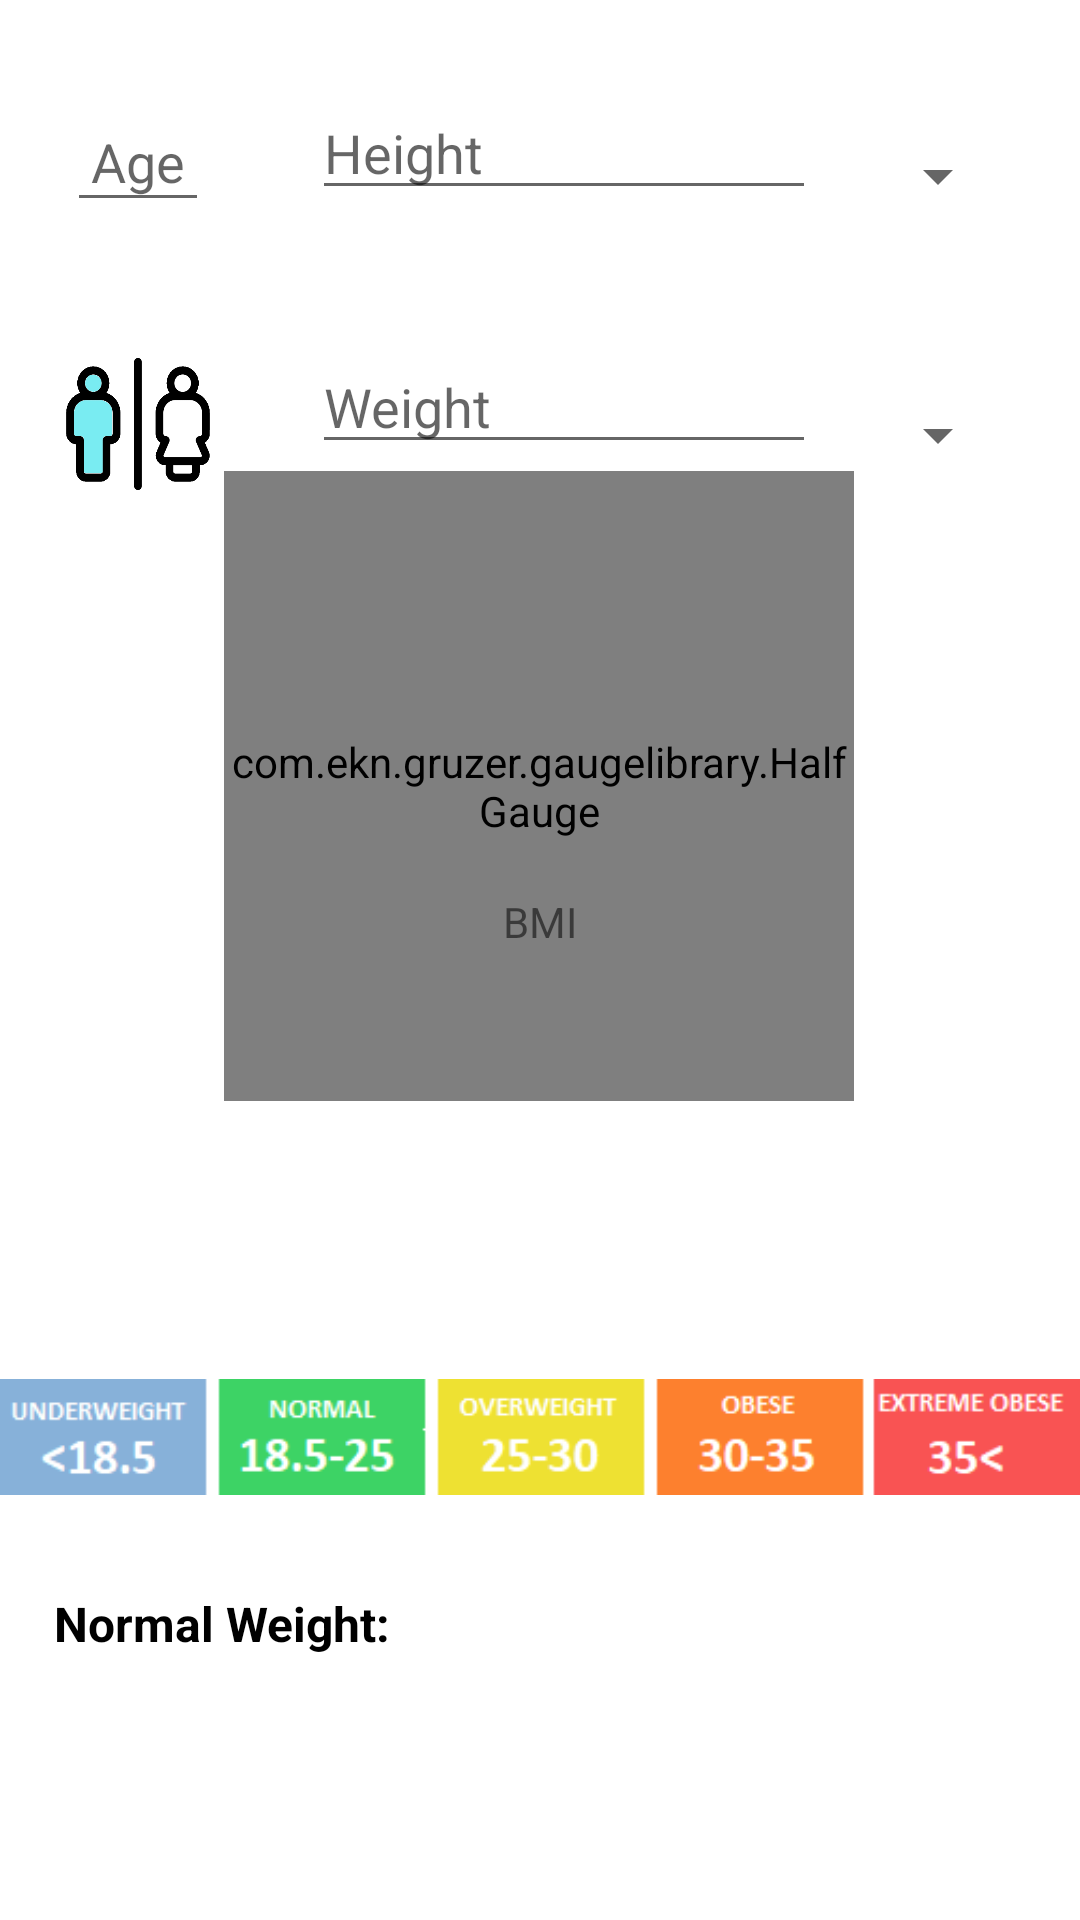

Produce the Android XML layout that renders to this screen, including the resource entries it uses.
<!-- AndroidManifest.xml: application theme Theme.FitnessDoctor -->
<!-- res/layout/fragment_b_m_icalculator.xml -->
<?xml version="1.0" encoding="utf-8"?>
<ScrollView xmlns:android="http://schemas.android.com/apk/res/android"
    xmlns:app="http://schemas.android.com/apk/res-auto"
    xmlns:tools="http://schemas.android.com/tools"
    android:layout_width="match_parent"
    android:layout_height="match_parent"
    tools:context=".BMIcalculator"
    android:fillViewport="true">

    <androidx.constraintlayout.widget.ConstraintLayout
        android:layout_width="match_parent"
        android:layout_height="match_parent">

        <Spinner
            android:id="@+id/height_spinner"
            android:layout_width="wrap_content"
            android:layout_height="wrap_content"
            app:layout_constraintBottom_toBottomOf="parent"
            app:layout_constraintEnd_toEndOf="parent"
            app:layout_constraintHorizontal_bias="0.413"
            app:layout_constraintStart_toEndOf="@+id/et_height"
            app:layout_constraintTop_toTopOf="parent"
            app:layout_constraintVertical_bias="0.076" />

        <Spinner
            android:id="@+id/weight_spinner"
            android:layout_width="wrap_content"
            android:layout_height="wrap_content"
            app:layout_constraintBottom_toBottomOf="parent"
            app:layout_constraintEnd_toEndOf="parent"
            app:layout_constraintHorizontal_bias="0.413"
            app:layout_constraintStart_toEndOf="@+id/et_weight"
            app:layout_constraintTop_toBottomOf="@+id/height_spinner"
            app:layout_constraintVertical_bias="0.114" />

        <ToggleButton
            android:id="@+id/gender_toggle"
            android:layout_width="48dp"
            android:layout_height="44dp"
            android:background="@drawable/gender_selector"
            android:padding="0dp"
            android:textOff=""
            android:textOn=""
            app:layout_constraintBottom_toBottomOf="parent"
            app:layout_constraintEnd_toEndOf="parent"
            app:layout_constraintHorizontal_bias="0.071"
            app:layout_constraintStart_toStartOf="parent"
            app:layout_constraintTop_toBottomOf="@+id/et_age"
            app:layout_constraintVertical_bias="0.087" />

        <EditText
            android:id="@+id/et_age"
            android:layout_width="wrap_content"
            android:layout_height="wrap_content"
            android:hint="Age"
            android:inputType="number"
            android:padding="8dp"
            android:maxLength="3"
            app:layout_constraintBottom_toBottomOf="parent"
            app:layout_constraintEnd_toEndOf="parent"
            app:layout_constraintHorizontal_bias="0.071"
            app:layout_constraintStart_toStartOf="parent"
            app:layout_constraintTop_toTopOf="parent"
            app:layout_constraintVertical_bias="0.056" />

        <EditText
            android:id="@+id/et_weight"
            android:layout_width="wrap_content"
            android:layout_height="wrap_content"
            android:ems="8"
            android:hint="Weight"
            android:inputType="number"
            android:maxLength="3"
            android:text=""
            app:layout_constraintBottom_toBottomOf="parent"
            app:layout_constraintEnd_toEndOf="parent"
            app:layout_constraintHorizontal_bias="0.278"
            app:layout_constraintStart_toEndOf="@+id/gender_toggle"
            app:layout_constraintTop_toBottomOf="@+id/et_height"
            app:layout_constraintVertical_bias="0.082" />

        <EditText
            android:id="@+id/et_height"
            android:layout_width="wrap_content"
            android:layout_height="wrap_content"
            android:ems="8"
            android:hint="Height"
            android:inputType="number"
            android:maxLength="3"
            android:text=""
            app:layout_constraintBottom_toBottomOf="parent"
            app:layout_constraintEnd_toEndOf="parent"
            app:layout_constraintHorizontal_bias="0.282"
            app:layout_constraintStart_toEndOf="@+id/et_age"
            app:layout_constraintTop_toTopOf="parent"
            app:layout_constraintVertical_bias="0.048" />

        <com.ekn.gruzer.gaugelibrary.HalfGauge
            android:id="@+id/progress_circular"
            android:layout_width="210dp"
            android:layout_height="210dp"
            app:layout_constraintBottom_toBottomOf="parent"
            app:layout_constraintEnd_toEndOf="parent"
            app:layout_constraintHorizontal_bias="0.497"
            app:layout_constraintStart_toStartOf="parent"
            app:layout_constraintTop_toBottomOf="@+id/et_weight"
            app:layout_constraintVertical_bias="0.008" />

        <TextView
            android:id="@+id/bmi"
            android:layout_width="wrap_content"
            android:layout_height="wrap_content"
            android:layout_margin="16dp"
            android:text="BMI"
            app:layout_constraintBottom_toBottomOf="@+id/progress_circular"
            app:layout_constraintEnd_toEndOf="@+id/progress_circular"
            app:layout_constraintHorizontal_bias="0.502"
            app:layout_constraintStart_toStartOf="@+id/progress_circular"
            app:layout_constraintTop_toTopOf="@+id/progress_circular"
            app:layout_constraintVertical_bias="0.785" />

        <ImageView
            android:id="@+id/imageView"
            android:layout_width="0dp"
            android:layout_height="wrap_content"
            android:layout_marginVertical="16dp"
            android:src="@drawable/chart"
            app:layout_constraintBottom_toBottomOf="parent"
            app:layout_constraintEnd_toEndOf="parent"
            app:layout_constraintHorizontal_bias="0.0"
            app:layout_constraintStart_toStartOf="parent"
            app:layout_constraintTop_toBottomOf="@+id/progress_circular"
            app:layout_constraintVertical_bias="0.369" />

        <TextView
            android:id="@+id/tv_category"
            android:layout_width="wrap_content"
            android:layout_height="wrap_content"
            android:text=""
            android:textSize="16dp"
            android:textStyle="bold"
            app:layout_constraintBottom_toTopOf="@+id/imageView"
            app:layout_constraintEnd_toEndOf="parent"
            app:layout_constraintHorizontal_bias="0.498"
            app:layout_constraintStart_toStartOf="parent"
            app:layout_constraintTop_toBottomOf="@+id/progress_circular" />

        <TextView
            android:id="@+id/textView4"
            android:layout_width="wrap_content"
            android:layout_height="wrap_content"
            android:text="Normal Weight:"
            android:textSize="16dp"
            android:textColor="#000"
            android:textStyle="bold"
            app:layout_constraintBottom_toBottomOf="parent"
            app:layout_constraintEnd_toEndOf="parent"
            app:layout_constraintHorizontal_bias="0.073"
            app:layout_constraintStart_toStartOf="parent"
            app:layout_constraintTop_toBottomOf="@+id/imageView"
            app:layout_constraintVertical_bias="0.217" />

        <TextView
            android:id="@+id/tv_weight_range"
            android:layout_width="wrap_content"
            android:layout_height="wrap_content"
            android:text=""
            android:textColor="#000"
            android:textSize="16dp"
            android:textStyle="bold"
            app:layout_constraintBottom_toBottomOf="parent"
            app:layout_constraintEnd_toEndOf="parent"
            app:layout_constraintHorizontal_bias="0.812"
            app:layout_constraintStart_toEndOf="@+id/textView4"
            app:layout_constraintTop_toBottomOf="@+id/imageView"
            app:layout_constraintVertical_bias="0.221" />

        <EditText
            android:id="@+id/et_height_ft"
            android:layout_width="wrap_content"
            android:layout_height="wrap_content"
            android:ems="4"
            android:inputType="number"
            android:visibility="invisible"
            app:layout_constraintBottom_toBottomOf="parent"
            app:layout_constraintEnd_toEndOf="parent"
            app:layout_constraintHorizontal_bias="0.161"
            app:layout_constraintStart_toEndOf="@+id/et_age"
            app:layout_constraintTop_toTopOf="parent"
            app:layout_constraintVertical_bias="0.048" />

        <EditText
            android:id="@+id/et_height_inch"
            android:layout_width="wrap_content"
            android:layout_height="wrap_content"
            android:ems="4"
            android:inputType="number"
            android:visibility="invisible"
            app:layout_constraintBottom_toBottomOf="parent"
            app:layout_constraintEnd_toStartOf="@+id/height_spinner"
            app:layout_constraintHorizontal_bias="0.439"
            app:layout_constraintStart_toEndOf="@+id/et_height_ft"
            app:layout_constraintTop_toTopOf="parent"
            app:layout_constraintVertical_bias="0.048" />


    </androidx.constraintlayout.widget.ConstraintLayout>

</ScrollView>
<!-- resources referenced by this layout -->
<resources>
  <!-- drawable chart: png bitmap (drawable, 3886 bytes) -->
  <!-- drawable gender_selector (drawable) -->
  <?xml version="1.0" encoding="utf-8"?>
  <selector xmlns:android="http://schemas.android.com/apk/res/android">
      <item android:drawable="@drawable/female" android:state_checked="true"/>
      <item android:drawable="@drawable/male" android:state_checked="false"/>
  </selector>
  <style name="Theme.FitnessDoctor" parent="Theme.MaterialComponents.DayNight.NoActionBar">
          
          <item name="colorPrimary">#efefef</item>
          <item name="colorPrimaryVariant">#000</item>
          <item name="colorOnPrimary">@color/white</item>
          
          <item name="colorSecondary">@color/teal_200</item>
          <item name="colorSecondaryVariant">@color/teal_700</item>
          <item name="colorOnSecondary">@color/black</item>
          
          <item name="android:statusBarColor" tools:targetApi="l">?attr/colorPrimaryVariant</item>
          
      </style>
  <!-- drawable female: png bitmap (drawable, 6437 bytes) -->
  <!-- drawable male: png bitmap (drawable, 6437 bytes) -->
  <color name="white">#FFFFFFFF</color>
  <color name="teal_200">#FF03DAC5</color>
  <color name="teal_700">#FF018786</color>
  <color name="black">#FF000000</color>
</resources>
